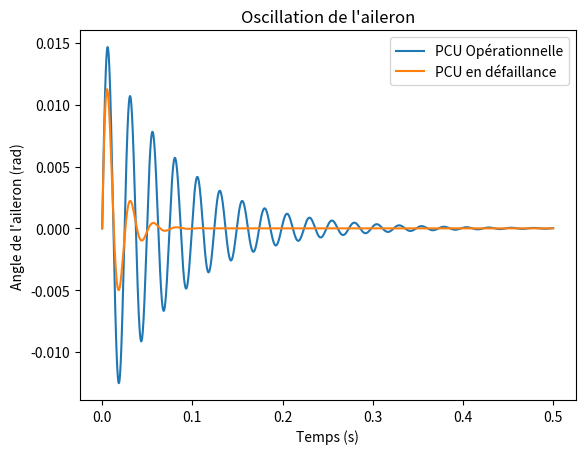

Write the Python code that produced this figure.
#!/usr/bin/env python3
# -*- coding: utf-8 -*-
"""
Created on Tue Jan 10 16:51:03 2023

@author: maximegagnon
"""
import numpy as np
import matplotlib.pyplot as plt

#Variable 
k = 40*10**6
I = 25 
d = 0.2
C_op = 0.05
C_ed = 0.25
I = 25
M = 100

#Calcul de variables externes
Wn = np.sqrt(k*d**2/I)
Wd_op = Wn*np.sqrt(1-C_op**2)
Wd_ed = Wn*np.sqrt(1-C_ed**2)
omega_idot = M / I
print(f"Vitesse initiale = {omega_idot}")


# x as delta en fonction du temps
ti = 0
tf = 0.5
npts = 10000
t=np.linspace(ti,tf,npts)   

y_op = (omega_idot/Wd_op*np.sin(Wd_op*t))*np.exp(-C_op*Wn*t)
sol_op=plt.plot(t,y_op,label="PCU Opérationnelle")
y_ed = (omega_idot/Wd_ed*np.sin(Wd_ed*t))*np.exp(-C_ed*Wn*t)
sol_ed=plt.plot(t,y_ed,label="PCU en défaillance")

#Création du tableau
plt.title("Oscillation de l'aileron")
plt.xlabel('Temps (s)')
plt.ylabel("Angle de l'aileron (rad)")
plt.legend(loc="upper right")
plt.show(sol_op,sol_ed)